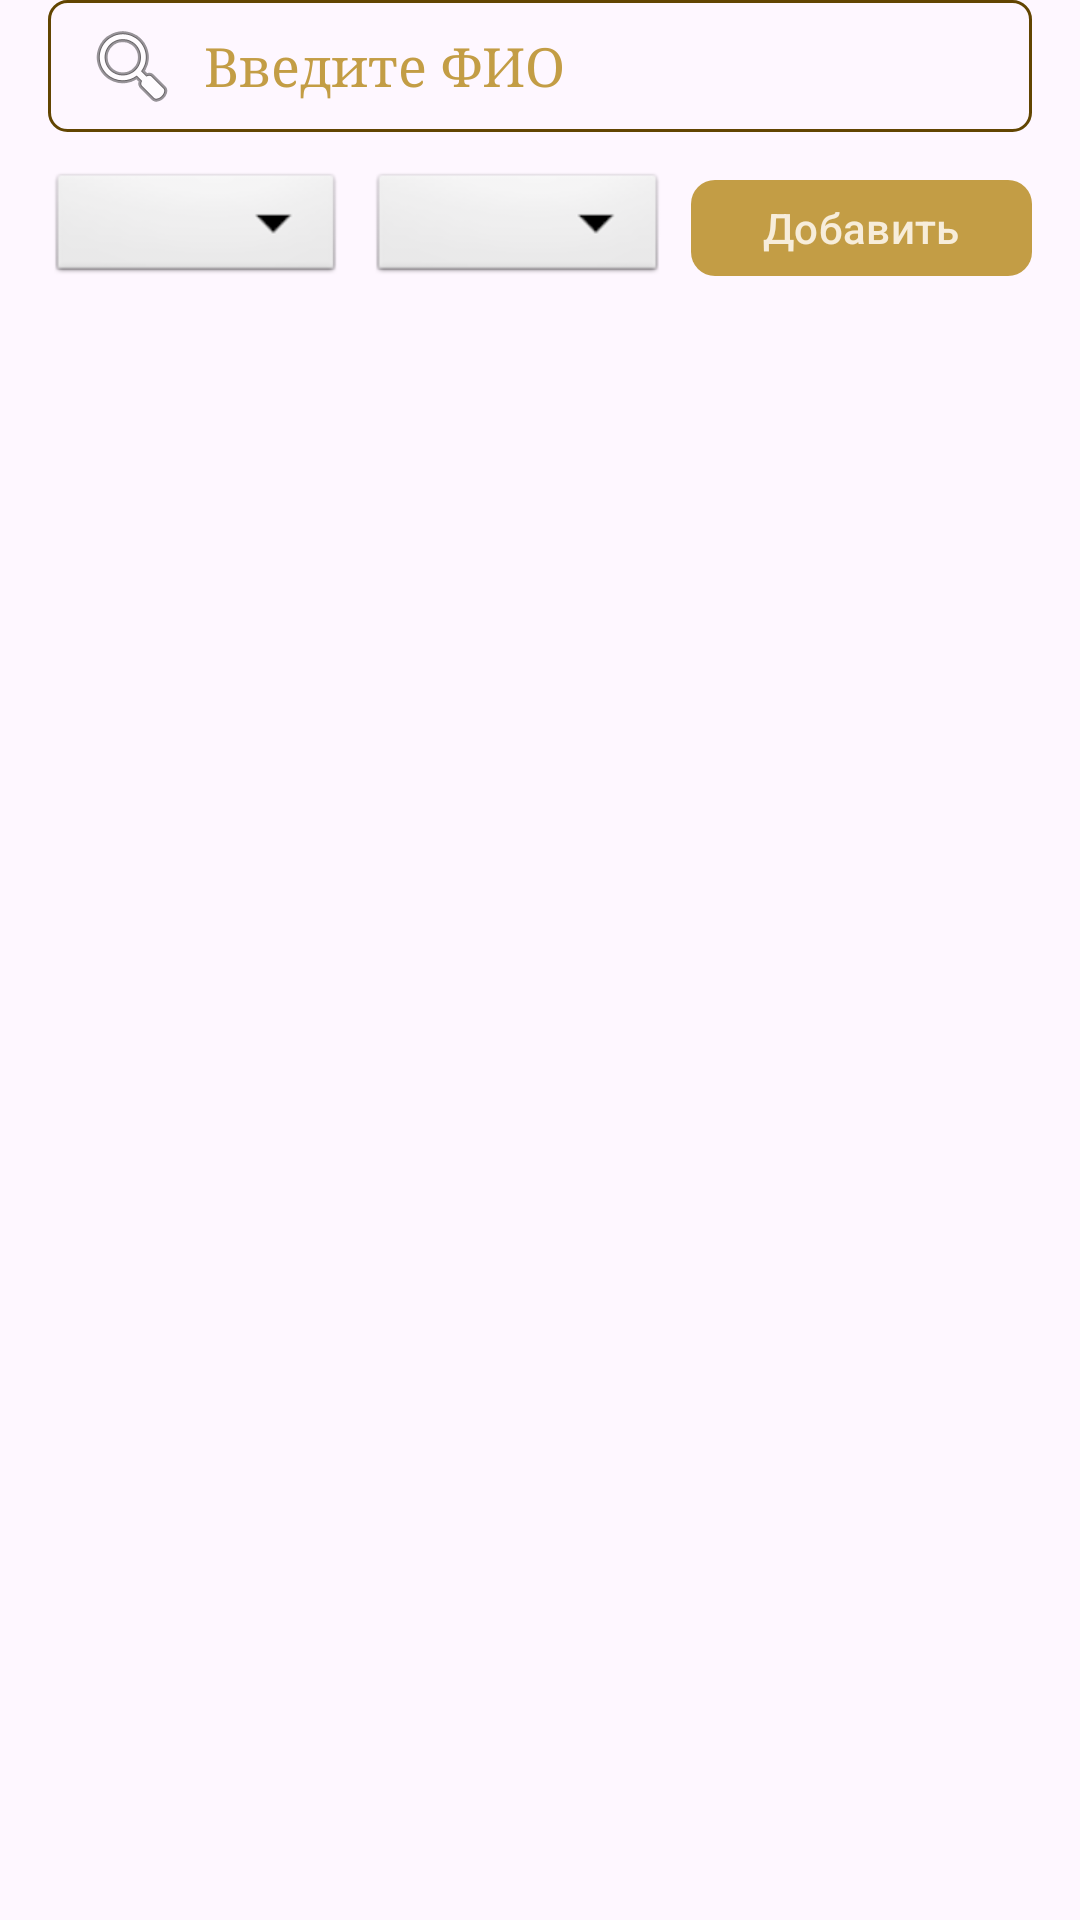

Layout XML and referenced resources for this Android screen:
<!-- AndroidManifest.xml: application theme Theme.Scrizhal -->
<!-- res/layout/layout_clerics_tab.xml -->
<?xml version="1.0" encoding="utf-8"?>
<LinearLayout xmlns:android="http://schemas.android.com/apk/res/android"
    xmlns:app="http://schemas.android.com/apk/res-auto"
    android:id="@+id/clericsTabRoot"
    android:layout_width="match_parent"
    android:layout_height="match_parent"
    android:orientation="vertical"
    android:paddingHorizontal="16dp">

    <EditText
        android:id="@+id/clericsSearch"
        android:layout_width="match_parent"
        android:layout_height="44dp"
        android:background="@drawable/bg_clerics_search"
        android:drawableStart="@android:drawable/ic_menu_search"
        android:drawablePadding="8dp"
        android:fontFamily="serif"
        android:hint="Введите ФИО"
        android:inputType="text"
        android:paddingStart="12dp"
        android:paddingEnd="12dp"
        android:textColor="@color/korich"
        android:textColorHint="@color/obichni" />

    <LinearLayout
        android:layout_width="match_parent"
        android:layout_height="wrap_content"
        android:layout_marginTop="12dp"
        android:gravity="center_vertical"
        android:orientation="horizontal">

        <Spinner
            android:id="@+id/clericsSpinnerRanks"
            android:layout_width="0dp"
            android:layout_height="40dp"
            android:layout_weight="1"
            android:background="@android:drawable/btn_dropdown"
            android:minWidth="80dp" />

        <Spinner
            android:id="@+id/clericsSpinnerTypes"
            android:layout_width="0dp"
            android:layout_height="40dp"
            android:layout_weight="1"
            android:layout_marginStart="8dp"
            android:background="@android:drawable/btn_dropdown"
            android:minWidth="80dp" />

        <com.google.android.material.button.MaterialButton
            android:id="@+id/clericsBtnAdd"
            android:layout_width="wrap_content"
            android:layout_height="40dp"
            android:layout_marginStart="8dp"
            android:text="Добавить"
            android:textAllCaps="false"
            android:textColor="@color/text"
            app:backgroundTint="@color/obichni"
            app:cornerRadius="8dp" />
    </LinearLayout>

    <androidx.recyclerview.widget.RecyclerView
        android:id="@+id/clericsRecycler"
        android:layout_width="match_parent"
        android:layout_height="match_parent"
        android:layout_marginTop="12dp"
        android:clipToPadding="false"
        android:paddingBottom="8dp" />
</LinearLayout>
<!-- resources referenced by this layout -->
<resources>
  <color name="korich"> #624501 </color>
  <color name="obichni"> #C39D45 </color>
  <color name="text"> #F7EDDA </color>
  <!-- drawable bg_clerics_search (drawable) -->
  <?xml version="1.0" encoding="utf-8"?>
  <shape xmlns:android="http://schemas.android.com/apk/res/android"
      android:shape="rectangle">
      <stroke android:width="1dp" android:color="@color/korich" />
      <corners android:radius="6dp" />
      <solid android:color="@android:color/transparent" />
  </shape>
  <style name="Theme.Scrizhal" parent="Theme.Material3.DayNight.NoActionBar" />
</resources>
